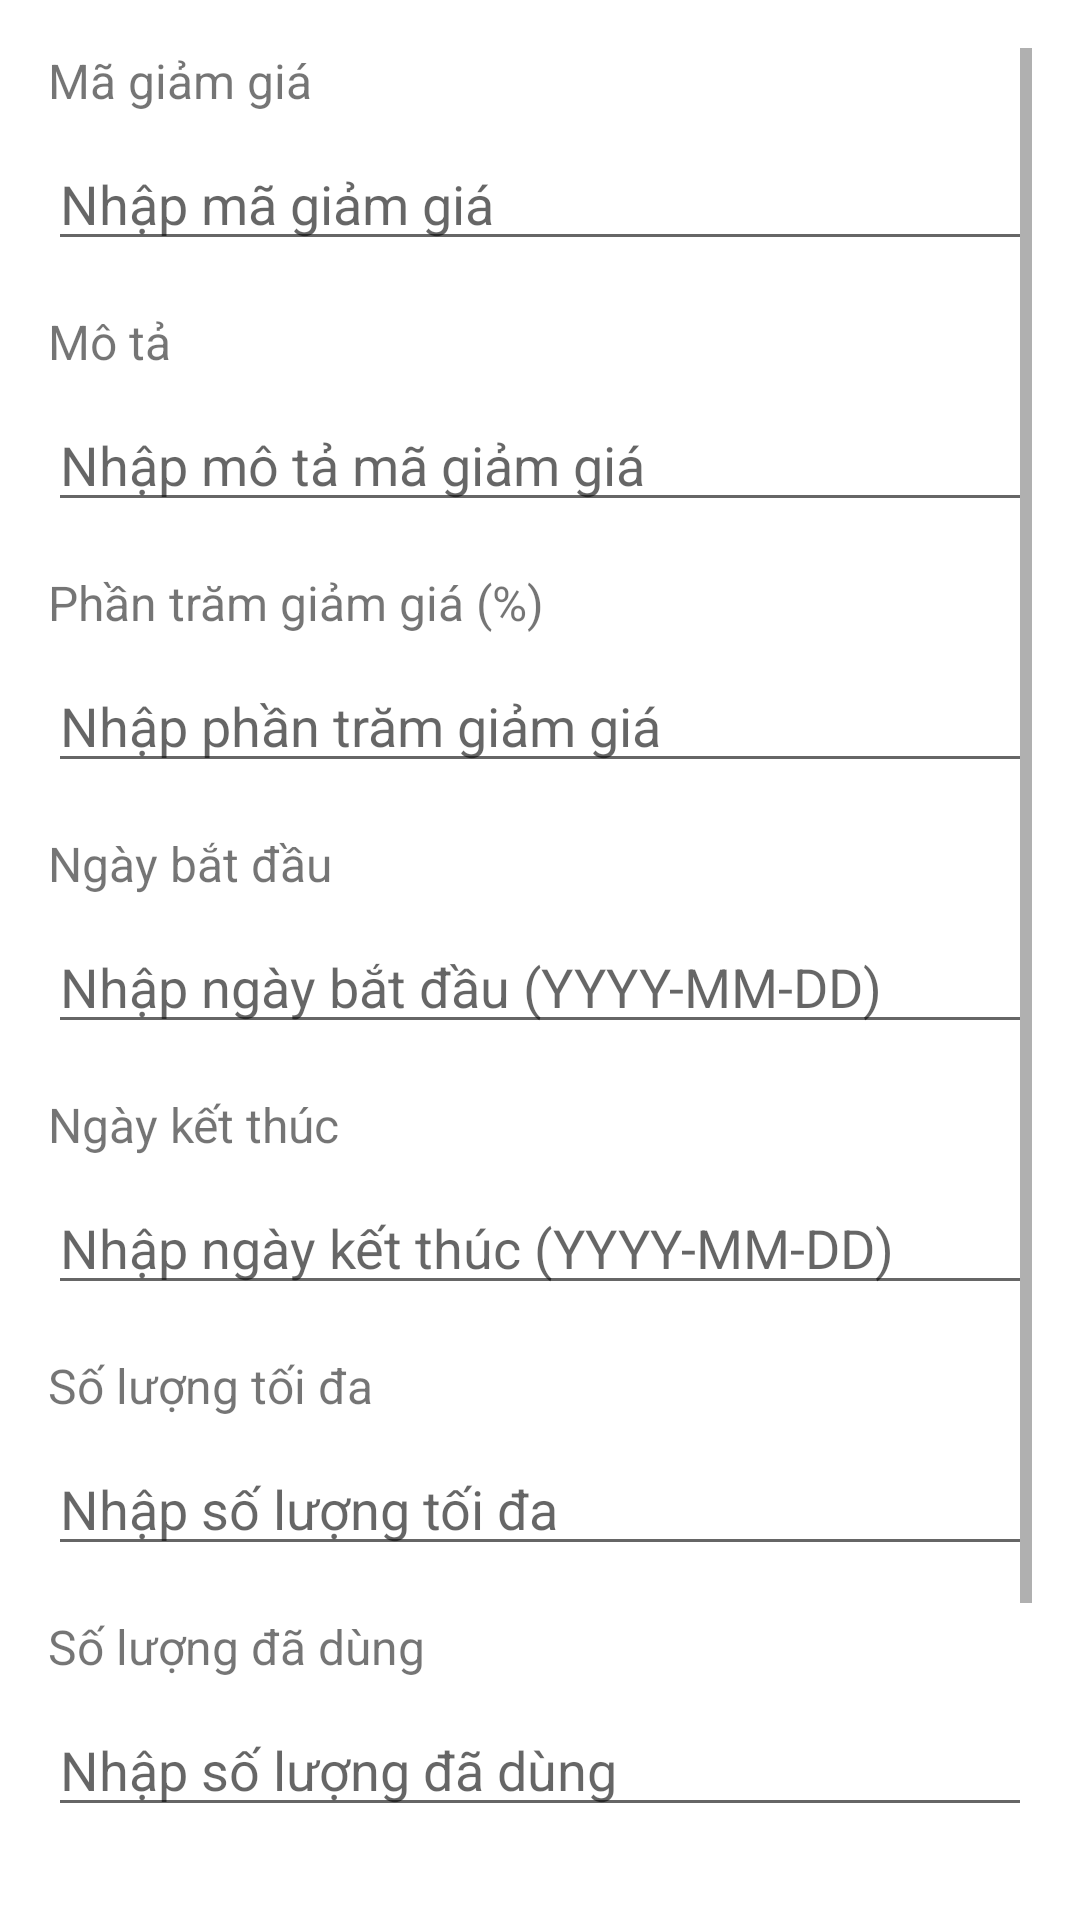

Write the Android layout XML for this screen, with the resource values it uses.
<!-- AndroidManifest.xml: application theme Theme.DatDoAnOnline -->
<!-- res/layout/activity_admin_update_ma_giam_gia.xml -->
<?xml version="1.0" encoding="utf-8"?>
<ScrollView xmlns:android="http://schemas.android.com/apk/res/android"
    android:layout_width="match_parent"
    android:layout_height="wrap_content"
    android:padding="16dp">

    <LinearLayout
        android:orientation="vertical"
        android:layout_width="match_parent"
        android:layout_height="wrap_content">

        
        <TextView
            android:layout_width="wrap_content"
            android:layout_height="wrap_content"
            android:text="Mã giảm giá"
            android:textSize="16sp"
            android:layout_marginBottom="8dp"/>

        <EditText
            android:id="@+id/txt_ma_giam_gia"
            android:layout_width="match_parent"
            android:layout_height="wrap_content"
            android:hint="Nhập mã giảm giá" />

        
        <TextView
            android:layout_width="wrap_content"
            android:layout_height="wrap_content"
            android:text="Mô tả"
            android:textSize="16sp"
            android:layout_marginTop="16dp"
            android:layout_marginBottom="8dp"/>

        <EditText
            android:id="@+id/txt_mo_ta_mgg"
            android:layout_width="match_parent"
            android:layout_height="wrap_content"
            android:hint="Nhập mô tả mã giảm giá" />

        
        <TextView
            android:layout_width="wrap_content"
            android:layout_height="wrap_content"
            android:text="Phần trăm giảm giá (%)"
            android:textSize="16sp"
            android:layout_marginTop="16dp"
            android:layout_marginBottom="8dp"/>

        <EditText
            android:id="@+id/txt_phan_tram_giam"
            android:layout_width="match_parent"
            android:layout_height="wrap_content"
            android:hint="Nhập phần trăm giảm giá"
            android:inputType="numberDecimal" />

        
        <TextView
            android:layout_width="wrap_content"
            android:layout_height="wrap_content"
            android:text="Ngày bắt đầu"
            android:textSize="16sp"
            android:layout_marginTop="16dp"
            android:layout_marginBottom="8dp"/>

        <EditText
            android:id="@+id/txt_ngay_bat_dau"
            android:layout_width="match_parent"
            android:layout_height="wrap_content"
            android:hint="Nhập ngày bắt đầu (YYYY-MM-DD)"
            android:inputType="date" />

        
        <TextView
            android:layout_width="wrap_content"
            android:layout_height="wrap_content"
            android:text="Ngày kết thúc"
            android:textSize="16sp"
            android:layout_marginTop="16dp"
            android:layout_marginBottom="8dp"/>

        <EditText
            android:id="@+id/txt_ngay_ket_thuc"
            android:layout_width="match_parent"
            android:layout_height="wrap_content"
            android:hint="Nhập ngày kết thúc (YYYY-MM-DD)"
            android:inputType="date" />

        
        <TextView
            android:layout_width="wrap_content"
            android:layout_height="wrap_content"
            android:text="Số lượng tối đa"
            android:textSize="16sp"
            android:layout_marginTop="16dp"
            android:layout_marginBottom="8dp"/>

        <EditText
            android:id="@+id/txt_so_luong_toi_da"
            android:layout_width="match_parent"
            android:layout_height="wrap_content"
            android:hint="Nhập số lượng tối đa"
            android:inputType="number" />

        
        <TextView
            android:layout_width="wrap_content"
            android:layout_height="wrap_content"
            android:text="Số lượng đã dùng"
            android:textSize="16sp"
            android:layout_marginTop="16dp"
            android:layout_marginBottom="8dp"/>

        <EditText
            android:id="@+id/txt_so_luong_da_dung"
            android:layout_width="match_parent"
            android:layout_height="wrap_content"
            android:hint="Nhập số lượng đã dùng"
            android:inputType="number"
            android:focusable="false"/>

        
        <TextView
            android:layout_width="wrap_content"
            android:layout_height="wrap_content"
            android:text="Trạng thái"
            android:textSize="16sp"
            android:layout_marginTop="16dp"
            android:layout_marginBottom="8dp"/>

        <Spinner
            android:id="@+id/spinner_trang_thai"
            android:layout_width="match_parent"
            android:layout_height="wrap_content"
            android:entries="@array/trang_thai_array" />

        
        <LinearLayout
            android:layout_width="match_parent"
            android:layout_height="wrap_content"
            android:orientation="horizontal"
            android:gravity="end"
            android:layout_marginTop="24dp">

            <Button
                android:id="@+id/btn_Luu_mgg"
                android:layout_width="wrap_content"
                android:layout_height="wrap_content"
                android:text="Cập nhật"
                android:backgroundTint="@color/green"/>

            <Button
                android:id="@+id/btn_Thoat_mgg"
                android:layout_width="wrap_content"
                android:layout_height="wrap_content"
                android:text="Thoát"
                android:layout_marginStart="16dp"
                android:backgroundTint="@color/red"/>
        </LinearLayout>

    </LinearLayout>
</ScrollView>
<!-- resources referenced by this layout -->
<resources>
  <string-array name="trang_thai_array">
          <item>Hoạt động</item>
          <item>Hết</item>
          <item>Hủy</item>
      </string-array>
  <color name="green">#18a73e</color>
  <color name="red">#FF0000</color>
  <style name="Theme.DatDoAnOnline" parent="Theme.MaterialComponents.DayNight.DarkActionBar" />
</resources>
